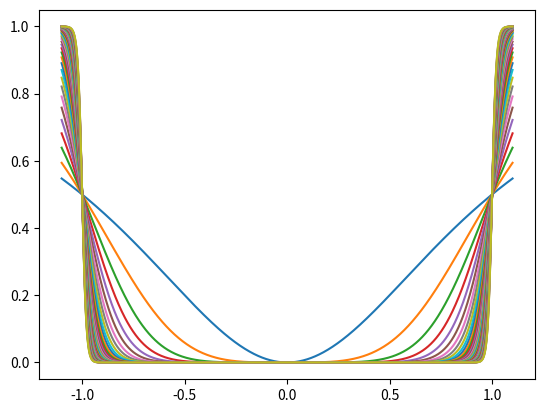

The matplotlib source for this figure:
# -*- coding: UTF-8 -*-

def disc_conti():
    import numpy as np
    import matplotlib.pyplot as plt
    xs = np.linspace(-1.1, 1.1, 1000)

    for n in range(1, 50):
        exp = xs**(2*n)
        funcs = exp/(1+exp)
        plt.plot(xs, funcs, label=f"n={n}")

    # plt.legend()
    plt.show()


if __name__ == '__main__':
    disc_conti()
